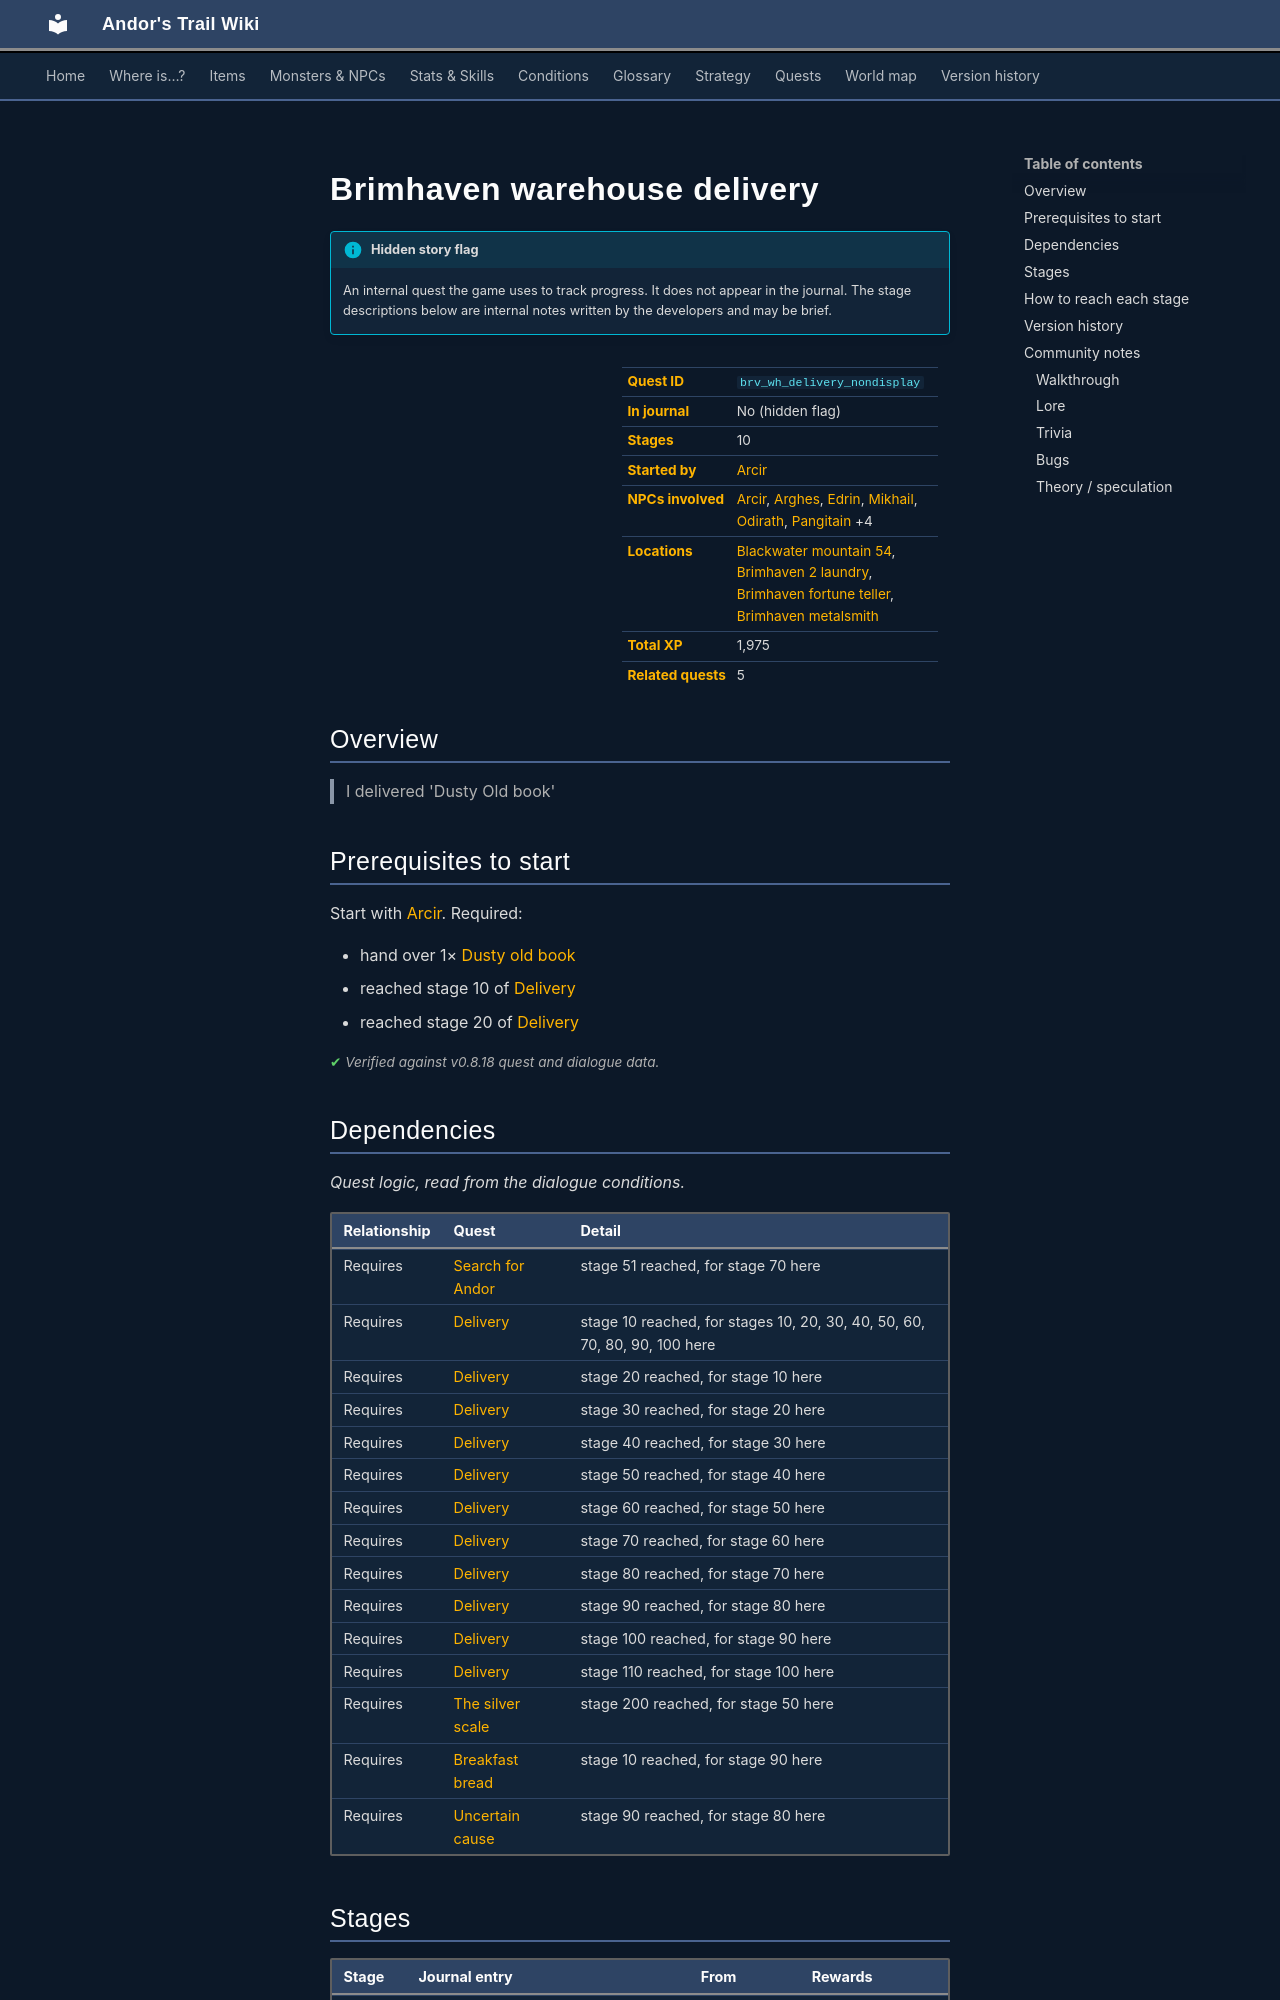

repository: asdfghjkl628/Andor-s-Trail-Wikiiii · page: quests/brv_wh_delivery_nondisplay/index.html · generator: mkdocs

---
description: "Brimhaven warehouse delivery is a hidden quest in Andor's Trail, started by Arcir. 10 stages, 1,975 XP in total. I delivered 'Dusty Old book'"
---

# Brimhaven warehouse delivery

!!! info "Hidden story flag"
    An internal quest the game uses to track progress. It does not appear in the journal. The stage descriptions below are internal notes written by the developers and may be brief.

<div class="infobox" markdown>

| | |
|---|---|
| **Quest ID** | `brv_wh_delivery_nondisplay` |
| **In journal** | No (hidden flag) |
| **Stages** | 10 |
| **Started by** | [Arcir](../monsters/arcir.md) |
| **NPCs involved** | [Arcir](../monsters/arcir.md), [Arghes](../monsters/arghes.md), [Edrin](../monsters/brv_metalsmith.md), [Mikhail](../monsters/mikhail.md), [Odirath](../monsters/stoutford_armorer.md), [Pangitain](../monsters/brv_fortune_teller.md) +4 |
| **Locations** | [Blackwater mountain 54](../maps/blackwater_mountain54.md), [Brimhaven 2 laundry](../maps/brimhaven2_laundry.md), [Brimhaven fortune teller](../maps/brimhaven_fortune_teller.md), [Brimhaven metalsmith](../maps/brimhaven_metalsmith.md) |
| **Total XP** | 1,975 |
| **Related quests** | 5 |

</div>

## Overview

> I delivered 'Dusty Old book'

## Prerequisites to start

Start with [Arcir](../monsters/arcir.md). Required:

- hand over 1× [Dusty old book](../items/brv_wh_item_09.md)
- reached stage 10 of [Delivery](../quests/brv_wh_delivery.md#stage-10)
- reached stage 20 of [Delivery](../quests/brv_wh_delivery.md#stage-20)


<p class="verified">Verified against v0.8.18 quest and dialogue data.</p>

## Dependencies

*Quest logic, read from the dialogue conditions.*

| Relationship | Quest | Detail |
|---|---|---|
| Requires | [Search for Andor](andor.md#stage-51) | stage 51 reached, for stage 70 here |
| Requires | [Delivery](brv_wh_delivery.md#stage-10) | stage 10 reached, for stages 10, 20, 30, 40, 50, 60, 70, 80, 90, 100 here |
| Requires | [Delivery](brv_wh_delivery.md#stage-20) | stage 20 reached, for stage 10 here |
| Requires | [Delivery](brv_wh_delivery.md#stage-30) | stage 30 reached, for stage 20 here |
| Requires | [Delivery](brv_wh_delivery.md#stage-40) | stage 40 reached, for stage 30 here |
| Requires | [Delivery](brv_wh_delivery.md#stage-50) | stage 50 reached, for stage 40 here |
| Requires | [Delivery](brv_wh_delivery.md#stage-60) | stage 60 reached, for stage 50 here |
| Requires | [Delivery](brv_wh_delivery.md#stage-70) | stage 70 reached, for stage 60 here |
| Requires | [Delivery](brv_wh_delivery.md#stage-80) | stage 80 reached, for stage 70 here |
| Requires | [Delivery](brv_wh_delivery.md#stage-90) | stage 90 reached, for stage 80 here |
| Requires | [Delivery](brv_wh_delivery.md#stage-100) | stage 100 reached, for stage 90 here |
| Requires | [Delivery](brv_wh_delivery.md#stage-110) | stage 110 reached, for stage 100 here |
| Requires | [The silver scale](mermaid_scale.md#stage-200) | stage 200 reached, for stage 50 here |
| Requires | [Breakfast bread](mikhail_bread.md#stage-10) | stage 10 reached, for stage 90 here |
| Requires | [Uncertain cause](wrye.md#stage-90) | stage 90 reached, for stage 80 here |

## Stages

<div class="stages" markdown>

| Stage | Journal entry | From | Rewards |
|---|---|---|---|
| <span id="stage-10"></span>[10](#route-10) | I delivered 'Dusty Old book' | [Arcir](../monsters/arcir.md) | 75 XP, clears stage 20 of [Delivery](../quests/brv_wh_delivery.md#stage-20), 20× [Gold coins](../items/gold.md) |
| <span id="stage-20"></span>[20](#route-20) | I delivered 'Striped Hammer' | [Edrin](../monsters/brv_metalsmith.md) | 50 XP, clears stage 30 of [Delivery](../quests/brv_wh_delivery.md#stage-30), 10× [Gold coins](../items/gold.md) |
| <span id="stage-30"></span>[30](#route-30) | I delivered 'Pretty Porcelain Figure' | [Odirath](../monsters/stoutford_armorer.md) | 250 XP, clears stage 40 of [Delivery](../quests/brv_wh_delivery.md#stage-40), 30× [Gold coins](../items/gold.md) |
| <span id="stage-40"></span>[40](#route-40) | I delivered 'Old, worn cape' | [Venanra](../monsters/brv_laundry_boss.md) | 50 XP, clears stage 50 of [Delivery](../quests/brv_wh_delivery.md#stage-50), 10× [Gold coins](../items/gold.md) |
| <span id="stage-50"></span>[50](#route-50) | I delivered 'Mysterious green something' | [Tjure](../monsters/tjure.md) | 500 XP, clears stage 60 of [Delivery](../quests/brv_wh_delivery.md#stage-60), 50× [Gold coins](../items/gold.md) |
| <span id="stage-60"></span>[60](#route-60) | I delivered 'Chandelier' | [Servant](../monsters/erwyn_servant.md#v-guynmart_servant) | 250 XP, clears stage 70 of [Delivery](../quests/brv_wh_delivery.md#stage-70), 40× [Gold coins](../items/gold.md) |
| <span id="stage-70"></span>[70](#route-70) | I delivered 'Yellow boots' | [Arghes](../monsters/arghes.md) | 500 XP, clears stage 80 of [Delivery](../quests/brv_wh_delivery.md#stage-80), 50× [Gold coins](../items/gold.md) |
| <span id="stage-80"></span>[80](#route-80) | I delivered 'Lyre' | [Wrye](../monsters/wrye.md) | 150 XP, clears stage 90 of [Delivery](../quests/brv_wh_delivery.md#stage-90) |
| <span id="stage-90"></span>[90](#route-90) | I delivered 'Plush Pillow' | [Mikhail](../monsters/mikhail.md) | 100 XP, clears stage 100 of [Delivery](../quests/brv_wh_delivery.md#stage-100) |
| <span id="stage-100"></span>[100](#route-100) | I delivered 'Crystal Globe' | [Pangitain](../monsters/brv_fortune_teller.md) | 50 XP, clears stage 110 of [Delivery](../quests/brv_wh_delivery.md#stage-110), 100× [Gold coins](../items/gold.md) |

</div>

<small>Click a stage number for how to reach it, or a long journal entry to expand it.</small>

<p class="verified">Verified against v0.8.18 quest, dialogue and map data.</p>
